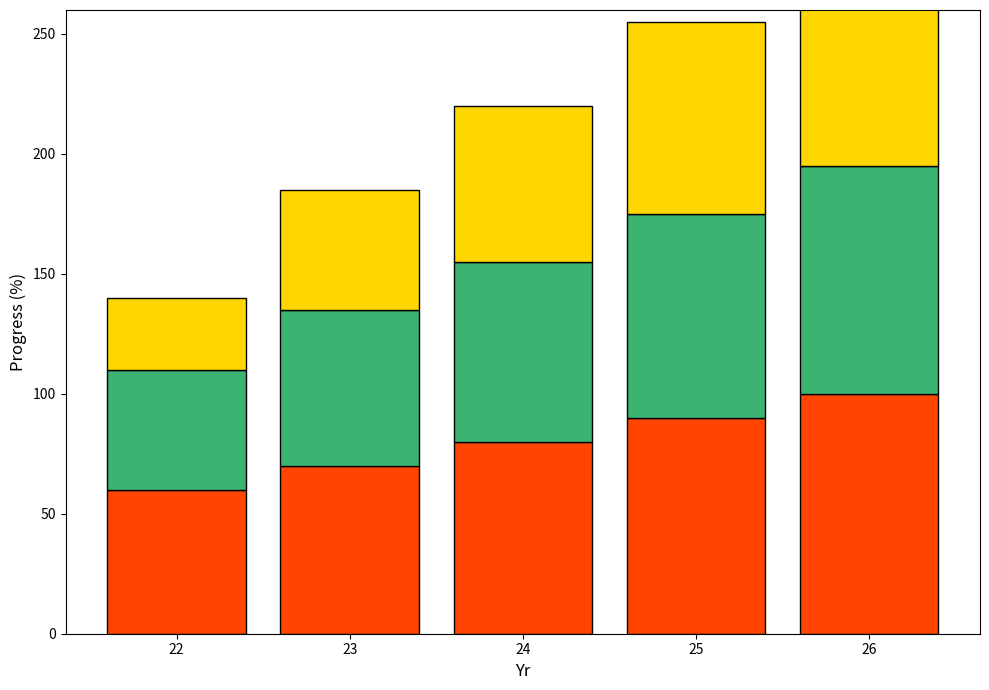

This chart was generated by the following Python code:
import matplotlib.pyplot as plt
import numpy as np

years = ['22', '23', '24', '25', '26']
hull = np.array([60, 70, 80, 90, 100])
engine = np.array([50, 65, 75, 85, 95])
living = np.array([30, 50, 65, 80, 90])

fig, ax = plt.subplots(figsize=(10, 7))

new_colors = ['#FF4500', '#3CB371', '#FFD700']

ax.bar(years, hull, color=new_colors[0], edgecolor='black')
ax.bar(years, engine, bottom=hull, color=new_colors[1], edgecolor='black')
ax.bar(years, living, 
       bottom=hull + engine, 
       color=new_colors[2], 
       edgecolor='black')

ax.set_xlabel('Yr', fontsize=12)
ax.set_ylabel('Progress (%)', fontsize=12)

ax.set_ylim(0, 260)

plt.tight_layout()

plt.show()
